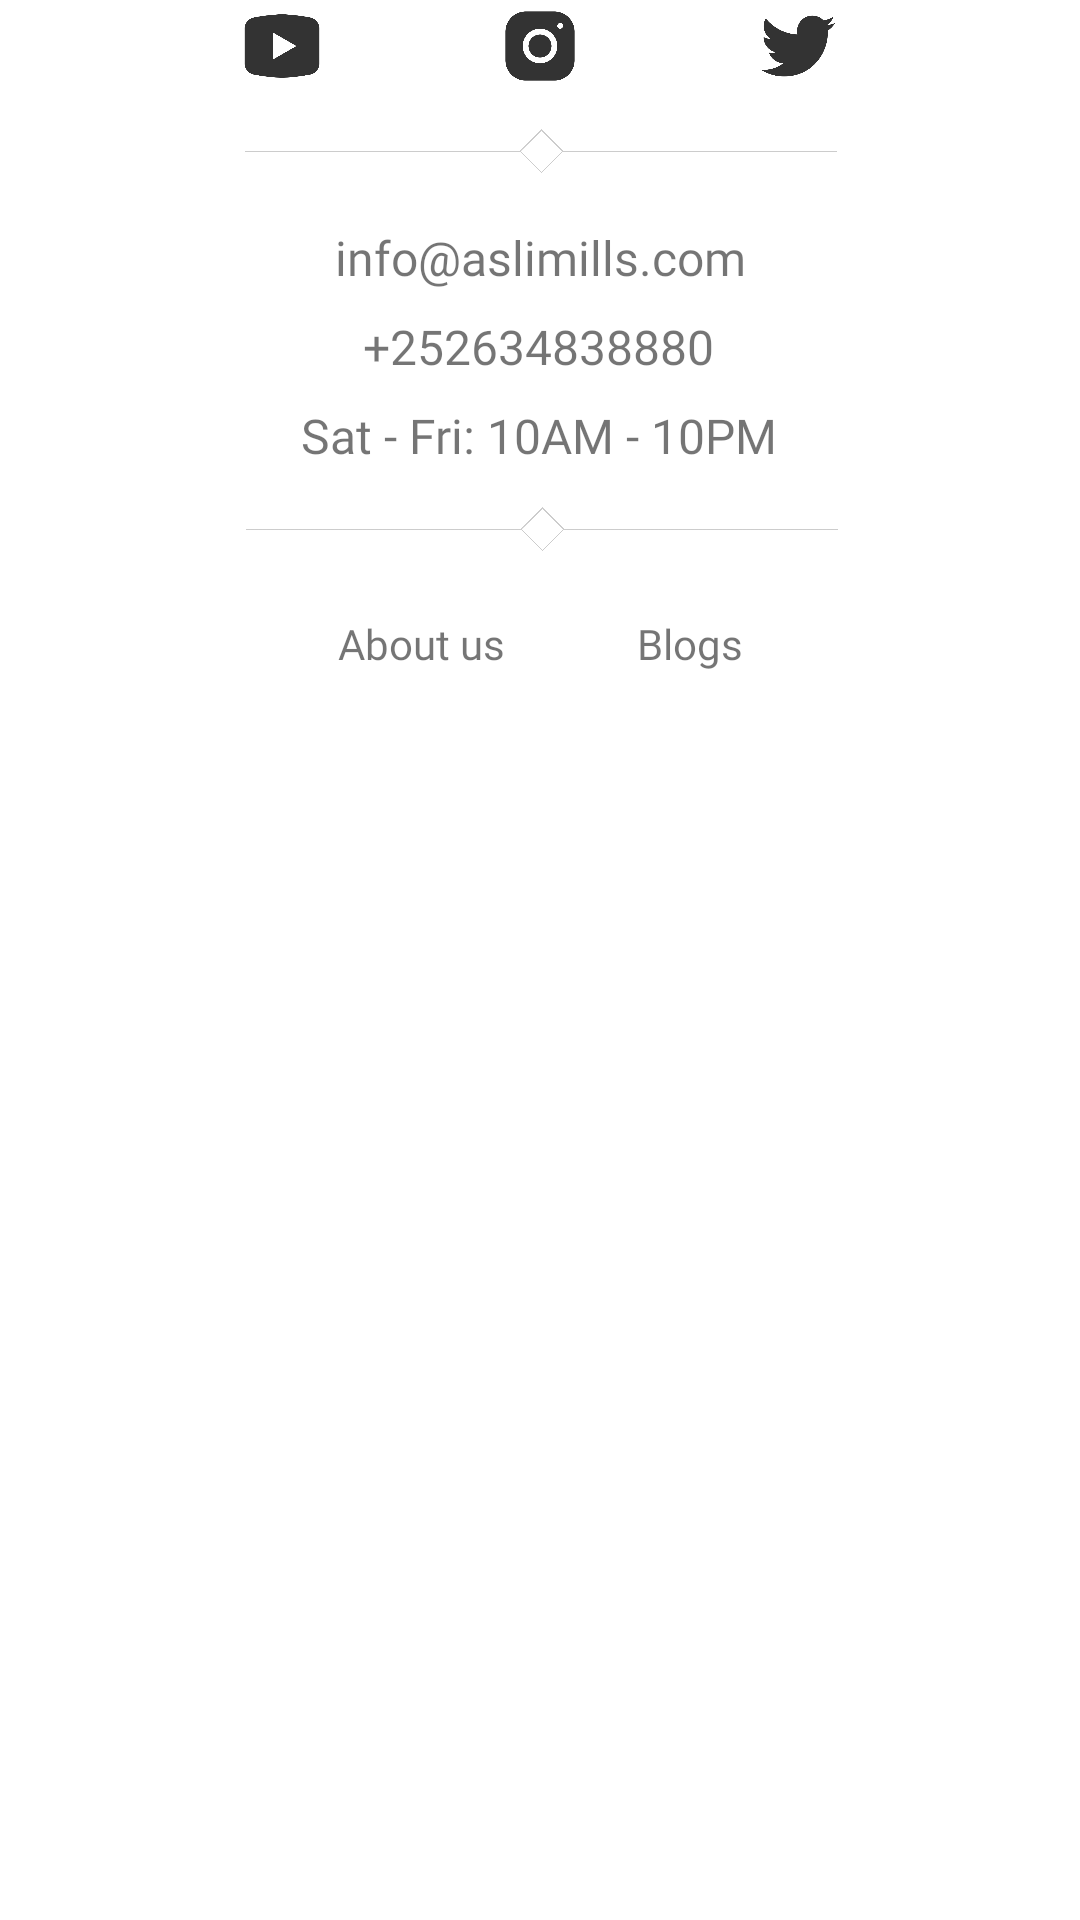

The Android layout XML behind this screen, and the referenced resources:
<!-- AndroidManifest.xml: application theme Theme.Ecommerce -->
<!-- res/layout/footer.xml -->
<?xml version="1.0" encoding="utf-8"?>
<androidx.constraintlayout.widget.ConstraintLayout xmlns:android="http://schemas.android.com/apk/res/android"
    xmlns:app="http://schemas.android.com/apk/res-auto"
    xmlns:tools="http://schemas.android.com/tools"
    android:layout_width="match_parent"
    android:layout_height="match_parent">


    <ImageView
        android:id="@+id/imageView15"
        android:layout_width="30dp"
        android:layout_height="30dp"
        android:layout_marginEnd="56dp"
        app:layout_constraintEnd_toStartOf="@+id/imageView16"
        app:layout_constraintTop_toTopOf="parent"
        app:srcCompat="@drawable/youtube" />

    <ImageView
        android:id="@+id/imageView16"
        android:layout_width="30dp"
        android:layout_height="30dp"
        app:layout_constraintEnd_toEndOf="parent"
        app:layout_constraintStart_toStartOf="parent"
        app:layout_constraintTop_toTopOf="parent"
        app:srcCompat="@drawable/insta" />

    <ImageView
        android:id="@+id/imageView17"
        android:layout_width="30dp"
        android:layout_height="30dp"
        android:layout_marginStart="56dp"
        app:layout_constraintStart_toEndOf="@+id/imageView16"
        app:layout_constraintTop_toTopOf="parent"
        app:srcCompat="@drawable/twitter" />

    <ImageView
        android:id="@+id/imageView18"
        android:layout_width="199dp"
        android:layout_height="41dp"
        android:alpha="0.3"
        app:layout_constraintEnd_toEndOf="@+id/imageView17"
        app:layout_constraintHorizontal_bias="0.484"
        app:layout_constraintStart_toStartOf="@+id/imageView15"
        app:layout_constraintTop_toBottomOf="@+id/imageView16"
        app:srcCompat="@drawable/dash" />

    <TextView
        android:id="@+id/textView25"
        android:layout_width="0dp"
        android:layout_height="wrap_content"
        android:layout_marginTop="4dp"
        android:fontFamily="@font/tenor_sans"
        android:text="info@aslimills.com"
        android:textAlignment="center"
        android:textSize="16sp"
        app:layout_constraintEnd_toEndOf="@+id/imageView17"
        app:layout_constraintHorizontal_bias="0.0"
        app:layout_constraintStart_toStartOf="@+id/imageView15"
        app:layout_constraintTop_toBottomOf="@+id/imageView18" />

    <TextView
        android:id="@+id/textView26"
        android:layout_width="wrap_content"
        android:layout_height="wrap_content"
        android:layout_marginTop="8dp"
        android:fontFamily="@font/tenor_sans"
        android:text="+252634838880"
        android:textSize="16sp"
        app:layout_constraintEnd_toEndOf="@+id/textView25"
        app:layout_constraintHorizontal_bias="0.495"
        app:layout_constraintStart_toStartOf="@+id/textView25"
        app:layout_constraintTop_toBottomOf="@+id/textView25" />

    <TextView
        android:id="@+id/textView27"
        android:layout_width="wrap_content"
        android:layout_height="wrap_content"
        android:layout_marginTop="8dp"
        android:fontFamily="@font/tenor_sans"
        android:text="Sat - Fri: 10AM - 10PM"
        android:textSize="16sp"
        app:layout_constraintEnd_toEndOf="@+id/textView25"
        app:layout_constraintHorizontal_bias="0.494"
        app:layout_constraintStart_toStartOf="@+id/textView25"
        app:layout_constraintTop_toBottomOf="@+id/textView26" />

    <ImageView
        android:id="@+id/imageView19"
        android:layout_width="199dp"
        android:layout_height="41dp"
        android:alpha="0.3"
        app:layout_constraintEnd_toEndOf="@+id/imageView17"
        app:layout_constraintStart_toStartOf="@+id/imageView15"
        app:layout_constraintTop_toBottomOf="@+id/textView27"
        app:srcCompat="@drawable/dash" />

    <TextView
        android:id="@+id/textView28"
        android:layout_width="wrap_content"
        android:layout_height="wrap_content"
        android:layout_marginStart="32dp"
        android:layout_marginTop="8dp"
        android:text="About us"    android:fontFamily="@font/tenor_sans"
        app:layout_constraintStart_toStartOf="@+id/imageView19"
        app:layout_constraintTop_toBottomOf="@+id/imageView19" />

    <TextView
        android:id="@+id/textView29"
        android:layout_width="wrap_content"
        android:layout_height="wrap_content"
        android:layout_marginTop="8dp"
        android:layout_marginEnd="32dp"
        android:text="Blogs"     android:fontFamily="@font/tenor_sans"
        app:layout_constraintEnd_toEndOf="@+id/imageView19"
        app:layout_constraintTop_toBottomOf="@+id/imageView19" />
</androidx.constraintlayout.widget.ConstraintLayout>
<!-- resources referenced by this layout -->
<resources>
  <!-- drawable dash: png bitmap (drawable, 19043 bytes) -->
  <!-- drawable insta: png bitmap (drawable, 10231 bytes) -->
  <!-- drawable twitter: png bitmap (drawable, 9207 bytes) -->
  <!-- drawable youtube: png bitmap (drawable, 5964 bytes) -->
  <style name="Theme.Ecommerce" parent="Theme.MaterialComponents.DayNight.NoActionBar">
          
          <item name="colorPrimary">@color/purple_500</item>
          <item name="colorPrimaryVariant">@color/purple_700</item>
          <item name="colorOnPrimary">@color/white</item>
          
          <item name="colorSecondary">@color/teal_200</item>
          <item name="colorSecondaryVariant">@color/teal_700</item>
          <item name="colorOnSecondary">@color/black</item>
          
          <item name="android:statusBarColor">#45C853</item>
          
      </style>
  <!-- not gathered from this repository: default colours our renderer supplied (Android Studio template values) -->
  <color name="purple_500">#FF6200EE</color>
  <color name="purple_700">#FF3700B3</color>
  <color name="teal_200">#FF03DAC5</color>
  <color name="teal_700">#FF018786</color>
  <color name="black">#FF000000</color>
  <color name="white">#FFFFFFFF</color>
</resources>
